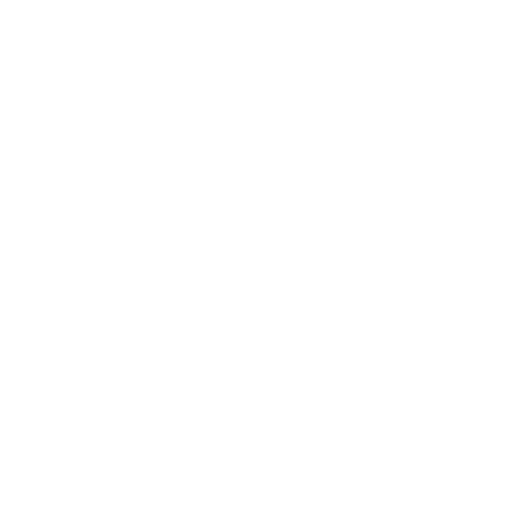
t = 0.00 s
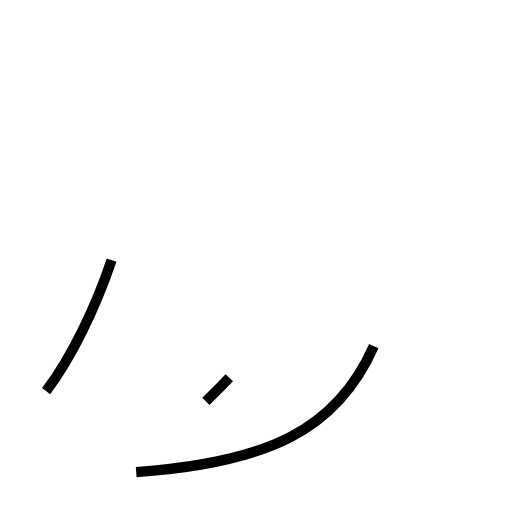
t = 1.36 s
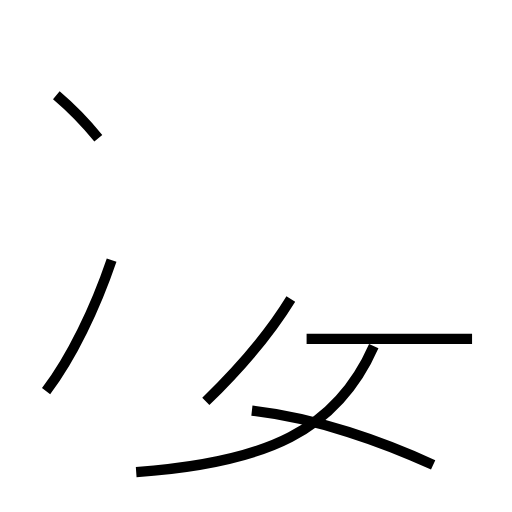
t = 2.88 s
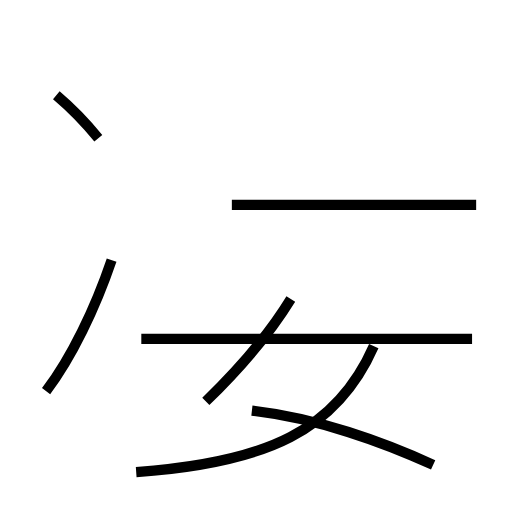
t = 4.08 s
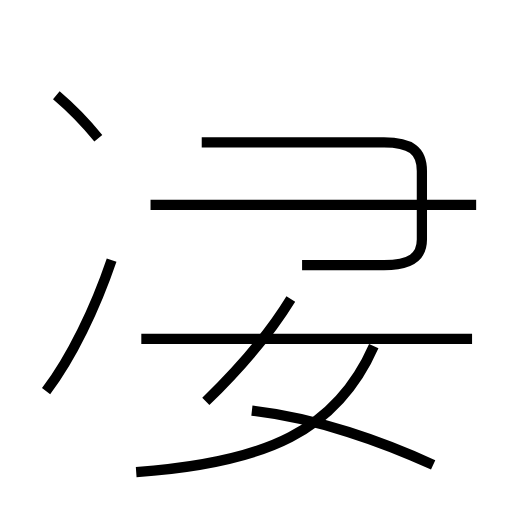
t = 5.60 s
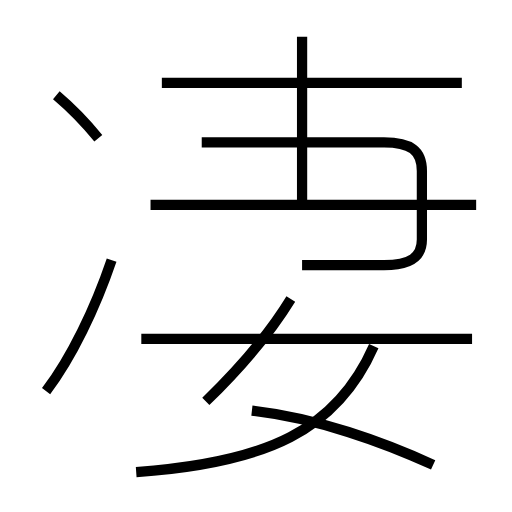
t = 6.97 s

The animated SVG that drew these frames (rendered in a browser with its animation timeline set to each time). Animation: 10 SMIL elements (animate=10); one cycle of 6.97 s.

<?xml version='1.0' encoding='utf-8'?>
<svg viewBox="0.0 -6.0 50.0 50.0" version="1.1" xmlns="http://www.w3.org/2000/svg"><rect x="-1000" y="-1000" width="2000" height="2000" stroke="white" fill="white" /><g style="fill:none;stroke:#000000;stroke-width:1"><path d="M 13.3 2.1 C 26.1 1.2 32.9 -2.0 36.5 -10.2 " transform="translate(0.0 38.0)" stroke-dasharray="27.848661099272974" stroke-dashoffset="27.848661099272974"><animate attributeName="stroke-dashoffset" from="27.848661099272974" to="0" dur="0.8354598329781892s" begin="0s; anim_end.end" fill="freeze" id="anim0" /></path><path d="M 4.5 -5.8 C 7.0 -9.1 9.3 -13.9 10.9 -18.6 " transform="translate(0.0 38.0)" stroke-dasharray="14.366260885369698" stroke-dashoffset="14.366260885369698"><animate attributeName="stroke-dashoffset" from="14.366260885369698" to="0" dur="0.4309878265610909s" begin="anim0.end" fill="freeze" id="anim1" /></path><path d="M 20.1 -4.8 C 23.6 -8.2 26.2 -11.2 28.4 -14.8 " transform="translate(0.0 38.0)" stroke-dasharray="13.032209340075507" stroke-dashoffset="13.032209340075507"><animate attributeName="stroke-dashoffset" from="13.032209340075507" to="0" dur="0.3909662802022652s" begin="anim1.end" fill="freeze" id="anim2" /></path><path d="M 42.3 1.4 C 37.5 -0.8 30.9 -3.2 24.6 -3.9 " transform="translate(0.0 38.0)" stroke-dasharray="18.550268682440695" stroke-dashoffset="18.550268682440695"><animate attributeName="stroke-dashoffset" from="18.550268682440695" to="0" dur="0.5565080604732209s" begin="anim2.end" fill="freeze" id="anim3" /></path><path d="M 9.6 -30.5 C 8.3 -32.1 6.8 -33.6 5.5 -34.7 " transform="translate(0.0 38.0)" stroke-dasharray="5.877354671343879" stroke-dashoffset="5.877354671343879"><animate attributeName="stroke-dashoffset" from="5.877354671343879" to="0" dur="0.17632064014031634s" begin="anim3.end" fill="freeze" id="anim4" /></path><path d="M 46.1 -10.9 L 13.8 -10.9 " transform="translate(0.0 38.0)" stroke-dasharray="32.3" stroke-dashoffset="32.3"><animate attributeName="stroke-dashoffset" from="32.3" to="0" dur="0.9689999999999999s" begin="anim4.end" fill="freeze" id="anim5" /></path><path d="M 46.5 -24.0 L 14.7 -24.0 " transform="translate(0.0 38.0)" stroke-dasharray="31.8" stroke-dashoffset="31.8"><animate attributeName="stroke-dashoffset" from="31.8" to="0" dur="0.954s" begin="anim5.end" fill="freeze" id="anim6" /></path><path d="M 29.5 -18.1 L 37.5 -18.1 C 40.1 -18.1 41.2 -18.9 41.2 -20.6 L 41.2 -27.3 C 41.2 -29.3 40.1 -30.1 37.5 -30.1 L 19.7 -30.1 " transform="translate(0.0 38.0)" stroke-dasharray="42.964244171361194" stroke-dashoffset="42.964244171361194"><animate attributeName="stroke-dashoffset" from="42.964244171361194" to="0" dur="1.2889273251408357s" begin="anim6.end" fill="freeze" id="anim7" /></path><path d="M 29.5 -24.0 L 29.5 -40.4 " transform="translate(0.0 38.0)" stroke-dasharray="16.4" stroke-dashoffset="16.4"><animate attributeName="stroke-dashoffset" from="16.4" to="0" dur="0.49199999999999994s" begin="anim7.end" fill="freeze" id="anim8" /></path><path d="M 45.1 -35.9 L 15.8 -35.9" transform="translate(0.0 38.0)" stroke-dasharray="29.3" stroke-dashoffset="29.3"><animate attributeName="stroke-dashoffset" from="29.3" to="0" dur="0.879s" begin="anim8.end" fill="freeze" id="anim_end" /></path></g></svg>
